Run: headless pygame with SDL's dummy video driver; simulated clock (each Clock.tick advances the game by its frame time, no real sleeping); random seed 0; keys injected as events and as key.get_pressed() state; no mouse input.
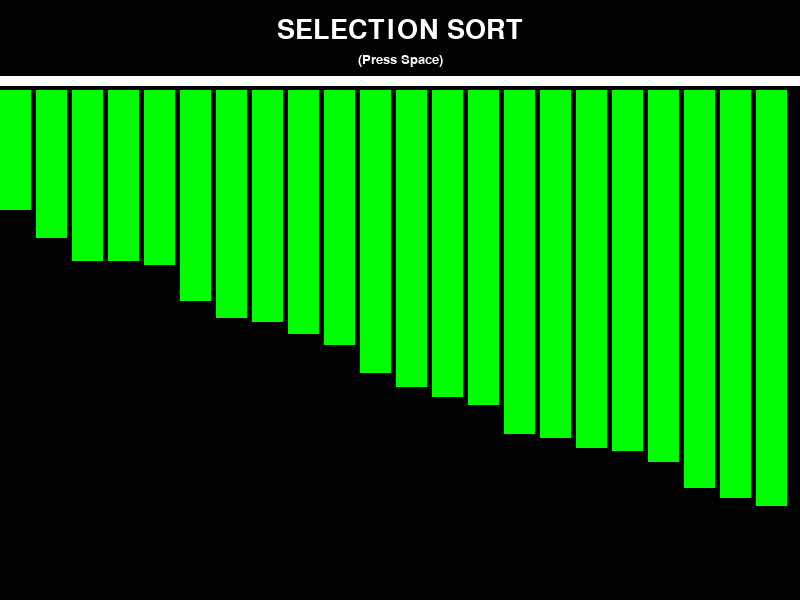
Frame 1 of 4 · flips 1–60 · no input
Frame 2 of 4 · flips 61–180 · tapped SPACE, RETURN · held RIGHT (→), D · screen unchanged from frame 1, image omitted
Frame 3 of 4 · flips 181–300 · held DOWN (↓), S · screen unchanged from frame 2, image omitted
Frame 4 of 4 · flips 301–420 · held LEFT (←), A, UP (↑), W · screen unchanged from frame 3, image omitted

The pygame program that drew these frames:

import sys
import random
import pygame
pygame.init()

BLACK = (0, 0, 0)
GREEN = (0, 255, 0)
RED = (255, 0, 0)
WHITE = (255, 255, 255)

win_size = (WIDTH, HEIGHT) = 800, 600
screen = pygame.display.set_mode(win_size)
pygame.display.set_caption("Quick Sort v2.0")
clock = pygame.time.Clock()

bar_height = []
bar_color = []
n = 35
bar_width = 31

HEADING_TEXT = pygame.font.SysFont("Consolas", 40).render("SELECTION SORT", True, WHITE)
HEADING_BOX = HEADING_TEXT.get_rect(center=(WIDTH//2, 30))
INFO_TEXT = pygame.font.SysFont("Consolas", 20).render("(Press Space)", True, WHITE)
INFO_BOX = INFO_TEXT.get_rect(center=(WIDTH//2, 60))

for i in range(WIDTH // n):
    bar_height.append(random.randint(100, HEIGHT-150))
    bar_color.append(WHITE)


def draw_everything():
    clock.tick(10)
    screen.blit(HEADING_TEXT, HEADING_BOX)
    screen.blit(INFO_TEXT, INFO_BOX)
    pygame.draw.line(screen, WHITE, (0, 80), (WIDTH, 80), 10)

    for var in range(WIDTH//n):
        pygame.draw.rect(screen, bar_color[var], pygame.Rect(((var*5)+(var*bar_width)), 90, bar_width, bar_height[var]))
    pygame.display.flip()


def partition(arr, beg, stop):
    var = beg
    pivot = arr[stop]

    for j in range(beg, stop):
        if arr[j] < pivot:
            arr[var], arr[j] = arr[j], arr[var]
            var += 1
    arr[var], arr[stop] = arr[stop], arr[var]
    return var


def main():
    end = len(bar_height) - 1
    start = 0
    size = end - start + 1
    stack = [0] * size

    top = 0
    stack[top] = 0
    top += 1
    stack[top] = end

    counter = 0
    while True:
        screen.fill(BLACK)
        draw_everything()

        if top < 0:
            if counter < len(bar_height):
                bar_color[counter] = GREEN
                counter += 1
        else:
            end = stack[top]
            top -= 1
            start = stack[top]
            top -= 1

            p = partition(bar_height, start, end)
            bar_color[p] = RED

            if p-1 > start:
                top += 1
                stack[top] = start
                top += 1
                stack[top] = p-1
            if p+1 < end:
                top += 1
                stack[top] = p+1
                top += 1
                stack[top] = end

        for event in pygame.event.get():
            if event.type == pygame.QUIT:
                pygame.quit()
                sys.exit()


if __name__ == '__main__':
    main()
